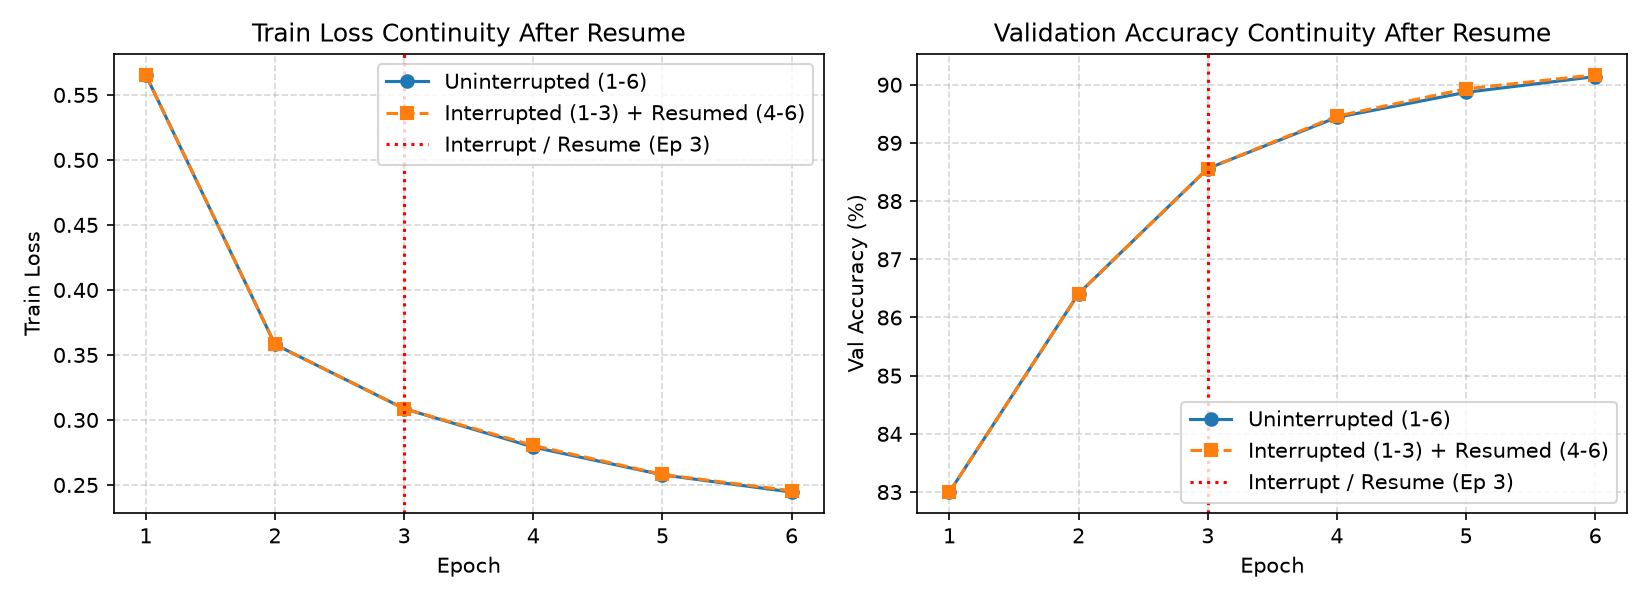

Data behind this chart, as committed beside it:
Epoch, Uninterrupted_TrainLoss, Resumed_TrainLoss, Uninterrupted_ValAcc, Resumed_ValAcc
1, 0.5655, 0.5655, 83.0, 83.0
2, 0.3581, 0.3581, 86.41, 86.41
3, 0.3087, 0.3087, 88.56, 88.56
4, 0.2792, 0.2804, 89.44, 89.46
5, 0.2578, 0.2581, 89.87, 89.93
6, 0.2445, 0.2455, 90.14, 90.17
